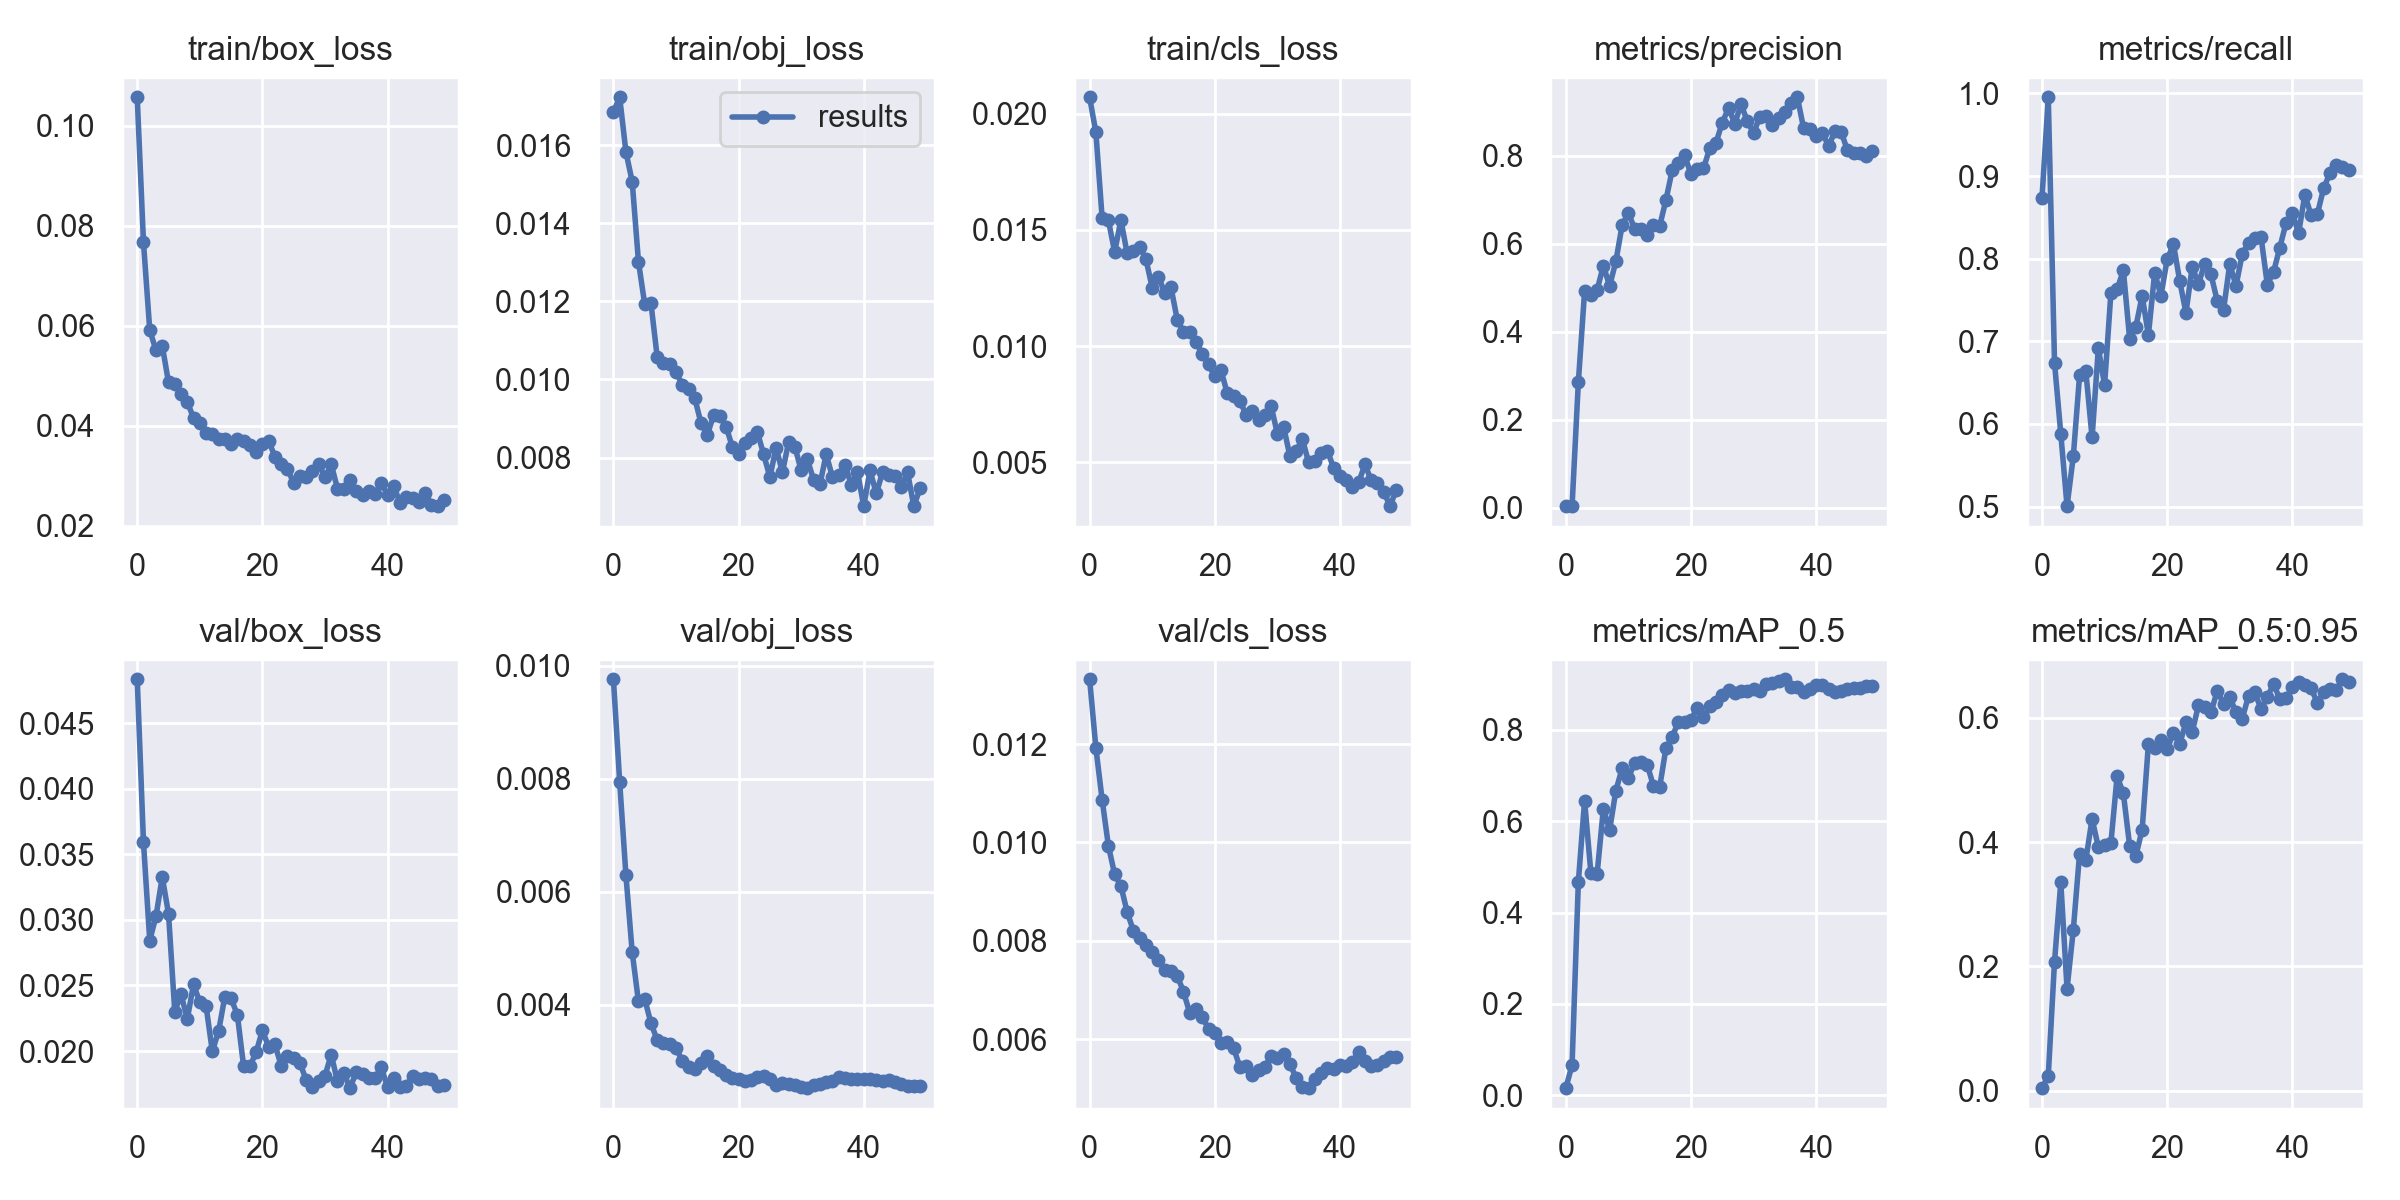

Source data for this figure (header and first rows):
epoch, train/box_loss, train/obj_loss, train/cls_loss, metrics/precision, metrics/recall, metrics/mAP_0.5, metrics/mAP_0.5:0.95, val/box_loss, val/obj_loss, val/cls_loss, x/lr0, x/lr1, x/lr2
0, 0.1057, 0.01685, 0.02071, 0.003073, 0.874, 0.01534, 0.004169, 0.04836, 0.00976, 0.01332, 0.07815, 0.00115, 0.00115
1, 0.07666, 0.01723, 0.0192, 0.00318, 0.9954, 0.06635, 0.02443, 0.03592, 0.007943, 0.01192, 0.0553, 0.002303, 0.002303
2, 0.05915, 0.01583, 0.01551, 0.2849, 0.6739, 0.4669, 0.2079, 0.02843, 0.00629, 0.01087, 0.03241, 0.003409, 0.003409
3, 0.05505, 0.01507, 0.01541, 0.4922, 0.588, 0.6447, 0.3352, 0.03028, 0.004931, 0.009933, 0.009468, 0.004468, 0.004468
4, 0.05601, 0.01302, 0.01406, 0.4844, 0.5005, 0.4876, 0.164, 0.03327, 0.004059, 0.00935, 0.004604, 0.004604, 0.004604
5, 0.04865, 0.01192, 0.01542, 0.4948, 0.5609, 0.4849, 0.2589, 0.03049, 0.004102, 0.009115, 0.004604, 0.004604, 0.004604
6, 0.04835, 0.01195, 0.01398, 0.5504, 0.6587, 0.6275, 0.3816, 0.02301, 0.003675, 0.008587, 0.004505, 0.004505, 0.004505
7, 0.04633, 0.01057, 0.01411, 0.5041, 0.6635, 0.5809, 0.3712, 0.02434, 0.003373, 0.008204, 0.004406, 0.004406, 0.004406
8, 0.04478, 0.01042, 0.01426, 0.5603, 0.5837, 0.6673, 0.4376, 0.02243, 0.003322, 0.008066, 0.004307, 0.004307, 0.004307
9, 0.04151, 0.01039, 0.01374, 0.6427, 0.6915, 0.7159, 0.3918, 0.02509, 0.0033, 0.007916, 0.004208, 0.004208, 0.004208
10, 0.04045, 0.01018, 0.01251, 0.6695, 0.6472, 0.6943, 0.395, 0.02371, 0.003245, 0.007775, 0.004109, 0.004109, 0.004109
11, 0.03849, 0.009871, 0.01299, 0.6345, 0.7579, 0.7285, 0.398, 0.02344, 0.003002, 0.00761, 0.00401, 0.00401, 0.00401
12, 0.03833, 0.009746, 0.01229, 0.6338, 0.7632, 0.7299, 0.506, 0.01998, 0.002893, 0.007415, 0.003911, 0.003911, 0.003911
13, 0.03731, 0.009521, 0.01253, 0.6201, 0.7859, 0.7241, 0.4783, 0.02151, 0.002873, 0.007392, 0.003812, 0.003812, 0.003812
14, 0.03726, 0.008876, 0.01114, 0.6417, 0.703, 0.6776, 0.3941, 0.02414, 0.00297, 0.00729, 0.003713, 0.003713, 0.003713
15, 0.03629, 0.008578, 0.01061, 0.6407, 0.7178, 0.675, 0.3781, 0.02401, 0.003102, 0.006966, 0.003614, 0.003614, 0.003614
16, 0.03738, 0.009084, 0.01061, 0.6998, 0.755, 0.76, 0.42, 0.02276, 0.002914, 0.006537, 0.003515, 0.003515, 0.003515
17, 0.03701, 0.009067, 0.01019, 0.7675, 0.7076, 0.7848, 0.5578, 0.01883, 0.00284, 0.006619, 0.003416, 0.003416, 0.003416
18, 0.03607, 0.008793, 0.009659, 0.7839, 0.7828, 0.8182, 0.5522, 0.01883, 0.002755, 0.006448, 0.003317, 0.003317, 0.003317
19, 0.03478, 0.008277, 0.009215, 0.8013, 0.7554, 0.8182, 0.5638, 0.0199, 0.002699, 0.006218, 0.003218, 0.003218, 0.003218
20, 0.03624, 0.008094, 0.008698, 0.7578, 0.7991, 0.8223, 0.5498, 0.02157, 0.002695, 0.006119, 0.003119, 0.003119, 0.003119
21, 0.03696, 0.008374, 0.008955, 0.7711, 0.8177, 0.8483, 0.5759, 0.02033, 0.002656, 0.005922, 0.00302, 0.00302, 0.00302
22, 0.03381, 0.008502, 0.007961, 0.7714, 0.7732, 0.8281, 0.5579, 0.0205, 0.002677, 0.00595, 0.002921, 0.002921, 0.002921
23, 0.03236, 0.008653, 0.00784, 0.8176, 0.7344, 0.8514, 0.5931, 0.01889, 0.002719, 0.00583, 0.002822, 0.002822, 0.002822
24, 0.03143, 0.008084, 0.007651, 0.8299, 0.7902, 0.8603, 0.5773, 0.01964, 0.002739, 0.005436, 0.002723, 0.002723, 0.002723
25, 0.02851, 0.007502, 0.007045, 0.8757, 0.7694, 0.8762, 0.6204, 0.01948, 0.002691, 0.005461, 0.002624, 0.002624, 0.002624
26, 0.02996, 0.008256, 0.007191, 0.9085, 0.7941, 0.8869, 0.6169, 0.01911, 0.002578, 0.005282, 0.002525, 0.002525, 0.002525
27, 0.02977, 0.007623, 0.006814, 0.8735, 0.7809, 0.8815, 0.6088, 0.01776, 0.002613, 0.005368, 0.002426, 0.002426, 0.002426
28, 0.0309, 0.008397, 0.00702, 0.9172, 0.7489, 0.8849, 0.6434, 0.01724, 0.002603, 0.005441, 0.002327, 0.002327, 0.002327
29, 0.03236, 0.008279, 0.007418, 0.8793, 0.7379, 0.8851, 0.6223, 0.01767, 0.002583, 0.005656, 0.002228, 0.002228, 0.002228
30, 0.02967, 0.00767, 0.006233, 0.8515, 0.7935, 0.8904, 0.6331, 0.01811, 0.002549, 0.005623, 0.002129, 0.002129, 0.002129
31, 0.03229, 0.007953, 0.006529, 0.8894, 0.7673, 0.8842, 0.6092, 0.01972, 0.002525, 0.005697, 0.00203, 0.00203, 0.00203
32, 0.0274, 0.00742, 0.005267, 0.8911, 0.8059, 0.9003, 0.5986, 0.01769, 0.002578, 0.005488, 0.001931, 0.001931, 0.001931
33, 0.02739, 0.007319, 0.005491, 0.8708, 0.8194, 0.9018, 0.6357, 0.01835, 0.002599, 0.005223, 0.001832, 0.001832, 0.001832
34, 0.0291, 0.008082, 0.005993, 0.8858, 0.8247, 0.9076, 0.6408, 0.01716, 0.002635, 0.005035, 0.001733, 0.001733, 0.001733
35, 0.02697, 0.007504, 0.004989, 0.8988, 0.8261, 0.911, 0.6143, 0.0184, 0.002658, 0.005006, 0.001634, 0.001634, 0.001634
36, 0.0262, 0.007564, 0.00507, 0.9198, 0.7687, 0.8939, 0.6341, 0.01828, 0.002731, 0.005201, 0.001535, 0.001535, 0.001535
37, 0.02689, 0.007817, 0.005377, 0.9334, 0.784, 0.8931, 0.6538, 0.01796, 0.002709, 0.005319, 0.001436, 0.001436, 0.001436
38, 0.02625, 0.007301, 0.005493, 0.8626, 0.8135, 0.8833, 0.6307, 0.01795, 0.002694, 0.005413, 0.001337, 0.001337, 0.001337
39, 0.02861, 0.007629, 0.004749, 0.8619, 0.8435, 0.8901, 0.6314, 0.01875, 0.002686, 0.005395, 0.001238, 0.001238, 0.001238
40, 0.02612, 0.006755, 0.004395, 0.8453, 0.8553, 0.8987, 0.6491, 0.01725, 0.002691, 0.005481, 0.001139, 0.001139, 0.001139
41, 0.02788, 0.007672, 0.004217, 0.8515, 0.8308, 0.8995, 0.658, 0.01791, 0.002688, 0.005458, 0.00104, 0.00104, 0.00104
42, 0.02457, 0.007083, 0.003914, 0.8222, 0.8774, 0.8902, 0.6529, 0.01728, 0.002663, 0.005538, 0.000941, 0.000941, 0.000941
43, 0.02567, 0.007618, 0.004144, 0.8565, 0.8525, 0.8834, 0.6477, 0.01736, 0.002653, 0.005749, 0.000842, 0.000842, 0.000842
44, 0.02553, 0.007543, 0.004905, 0.8547, 0.8541, 0.8849, 0.6239, 0.01807, 0.002673, 0.005551, 0.000743, 0.000743, 0.000743
45, 0.02465, 0.00753, 0.004219, 0.8125, 0.8852, 0.8892, 0.6415, 0.01784, 0.002638, 0.005457, 0.000644, 0.000644, 0.000644
46, 0.02661, 0.007252, 0.004098, 0.8066, 0.9034, 0.8914, 0.6468, 0.01794, 0.002598, 0.005486, 0.000545, 0.000545, 0.000545
47, 0.02423, 0.00762, 0.003738, 0.8077, 0.9133, 0.8916, 0.6443, 0.01783, 0.002566, 0.005553, 0.000446, 0.000446, 0.000446
48, 0.0239, 0.006758, 0.003109, 0.7997, 0.9111, 0.8952, 0.662, 0.01731, 0.002561, 0.005636, 0.000347, 0.000347, 0.000347
49, 0.02505, 0.007209, 0.003808, 0.8102, 0.9073, 0.8957, 0.6578, 0.01741, 0.002567, 0.005638, 0.000248, 0.000248, 0.000248
